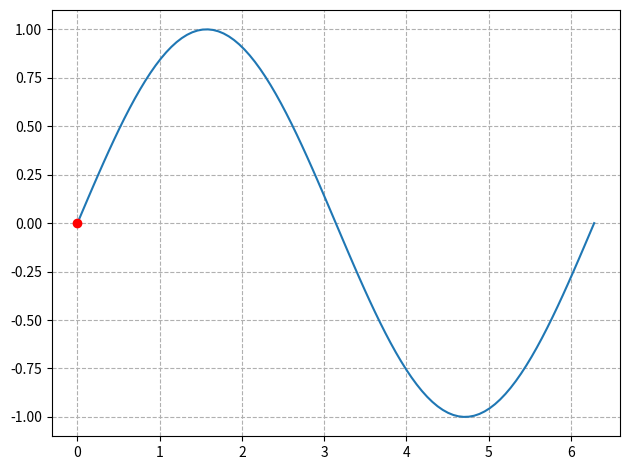

Reproduce this figure in Python.
import numpy as np
import matplotlib
import matplotlib.pyplot as plt
import matplotlib.animation as animation

def update_points(num):
	point_ani.set_data(x[num], y[num])
	return point_ani

x = np.linspace(0, 2*np.pi, 100)
y = np.sin(x)

fig = plt.figure(tight_layout = True)
plt.plot(x,y)

point_ani, = plt.plot(x[0], y[0], 'ro')
plt.grid(ls = "--")

ani = matplotlib.animation.FuncAnimation(fig, update_points, np.arange(0, 100), interval=100)

plt.show()

